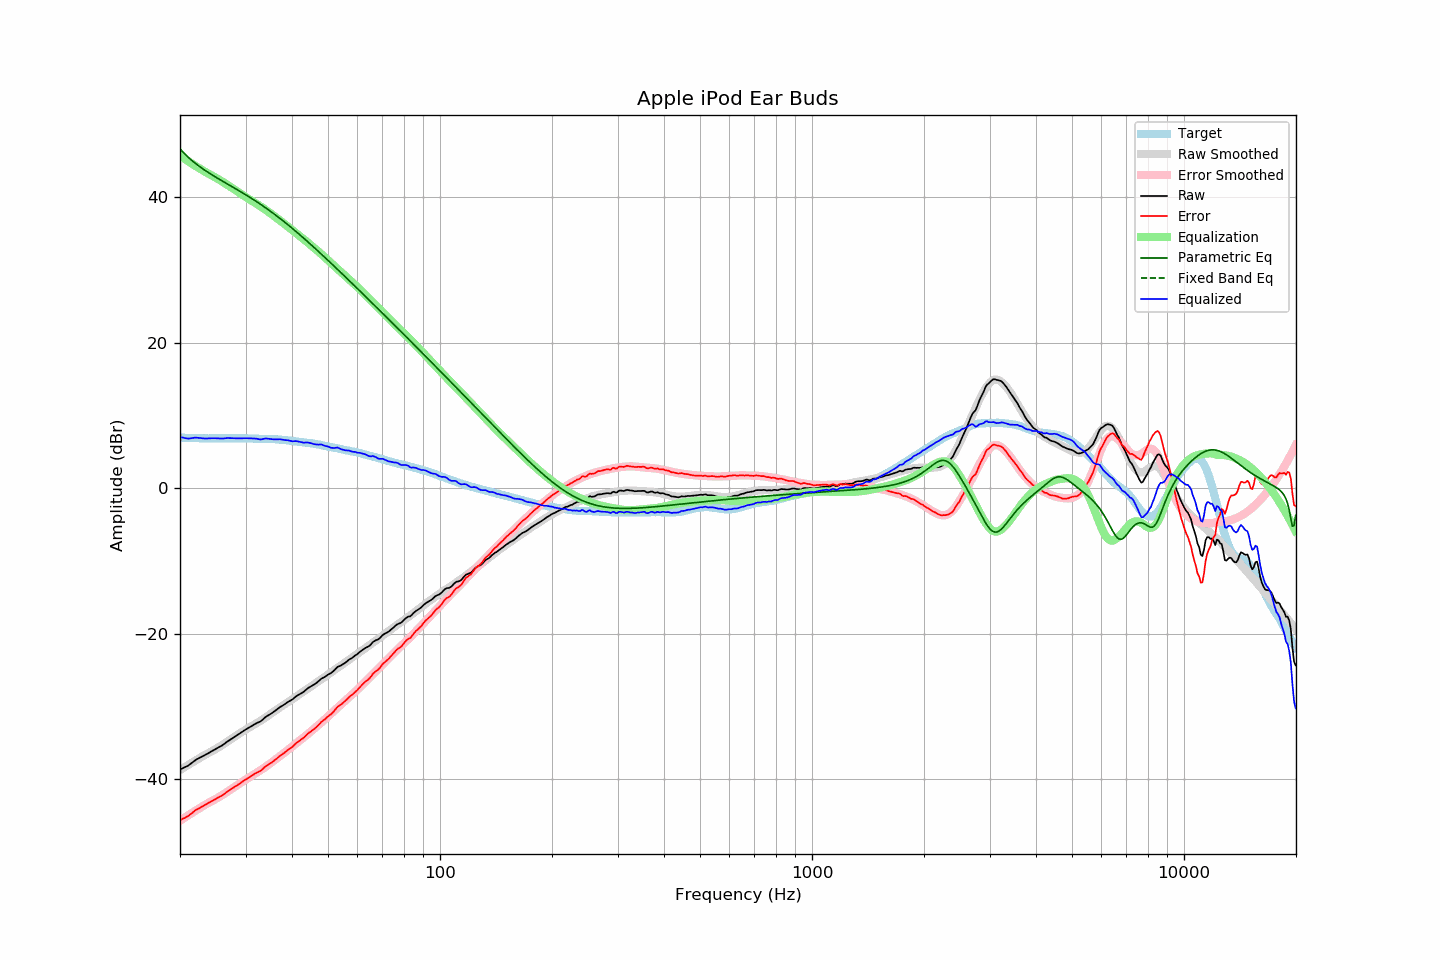

The file beside this chart, header and first rows:
frequency, raw, error, smoothed, error_smoothed, equalization, parametric_eq, fixed_band_eq, equalized_raw, equalized_smoothed, target
20.00, -38.63, -45.59, -38.71, -45.68, 45.68, 46.64, , 7.05, 6.97, 6.96
20.20, -38.53, -45.48, -38.57, -45.53, 45.53, 46.40, , 7.00, 6.96, 6.95
20.40, -38.43, -45.37, -38.43, -45.38, 45.38, 46.16, , 6.95, 6.95, 6.94
20.61, -38.34, -45.29, -38.30, -45.24, 45.24, 45.93, , 6.89, 6.94, 6.94
20.81, -38.23, -45.15, -38.16, -45.09, 45.09, 45.71, , 6.86, 6.93, 6.92
21.02, -38.12, -45.04, -38.02, -44.94, 44.94, 45.50, , 6.82, 6.92, 6.92
21.23, -37.95, -44.86, -37.89, -44.80, 44.80, 45.30, , 6.85, 6.92, 6.91
21.44, -37.78, -44.70, -37.75, -44.66, 44.66, 45.11, , 6.88, 6.91, 6.92
21.66, -37.61, -44.53, -37.62, -44.52, 44.52, 44.92, , 6.91, 6.90, 6.91
21.87, -37.43, -44.33, -37.48, -44.38, 44.38, 44.74, , 6.95, 6.90, 6.90
22.09, -37.28, -44.17, -37.35, -44.24, 44.24, 44.57, , 6.96, 6.89, 6.89
22.31, -37.17, -44.06, -37.22, -44.11, 44.11, 44.40, , 6.94, 6.89, 6.89
22.54, -37.06, -43.95, -37.08, -43.97, 43.97, 44.23, , 6.90, 6.88, 6.88
22.76, -36.94, -43.81, -36.95, -43.83, 43.83, 44.07, , 6.89, 6.88, 6.87
22.99, -36.84, -43.70, -36.82, -43.69, 43.69, 43.92, , 6.85, 6.87, 6.86
23.22, -36.71, -43.57, -36.69, -43.56, 43.56, 43.77, , 6.85, 6.87, 6.85
23.45, -36.58, -43.44, -36.57, -43.43, 43.43, 43.62, , 6.85, 6.87, 6.86
23.69, -36.47, -43.33, -36.45, -43.31, 43.31, 43.47, , 6.84, 6.86, 6.85
23.92, -36.34, -43.19, -36.34, -43.20, 43.20, 43.33, , 6.86, 6.86, 6.85
24.16, -36.21, -43.07, -36.22, -43.08, 43.08, 43.19, , 6.87, 6.86, 6.86
24.40, -36.09, -42.96, -36.10, -42.97, 42.97, 43.05, , 6.88, 6.86, 6.87
24.65, -35.97, -42.85, -35.98, -42.84, 42.84, 42.91, , 6.87, 6.86, 6.87
24.89, -35.84, -42.71, -35.85, -42.71, 42.71, 42.78, , 6.88, 6.87, 6.87
25.14, -35.72, -42.58, -35.72, -42.58, 42.58, 42.64, , 6.87, 6.87, 6.86
25.39, -35.59, -42.45, -35.58, -42.45, 42.45, 42.51, , 6.87, 6.87, 6.86
25.65, -35.47, -42.34, -35.45, -42.32, 42.32, 42.38, , 6.85, 6.87, 6.86
25.91, -35.35, -42.23, -35.31, -42.18, 42.18, 42.25, , 6.83, 6.88, 6.87
26.16, -35.20, -42.08, -35.17, -42.05, 42.05, 42.12, , 6.85, 6.88, 6.88
26.43, -35.04, -41.93, -35.03, -41.91, 41.91, 42.00, , 6.86, 6.88, 6.88
26.69, -34.86, -41.74, -34.89, -41.76, 41.76, 41.87, , 6.90, 6.88, 6.88
26.96, -34.71, -41.59, -34.74, -41.62, 41.62, 41.74, , 6.91, 6.88, 6.87
27.23, -34.57, -41.45, -34.59, -41.47, 41.47, 41.61, , 6.90, 6.88, 6.87
27.50, -34.43, -41.31, -34.45, -41.32, 41.32, 41.49, , 6.89, 6.88, 6.87
27.77, -34.29, -41.17, -34.30, -41.17, 41.17, 41.36, , 6.88, 6.88, 6.88
28.05, -34.15, -41.03, -34.15, -41.02, 41.02, 41.23, , 6.87, 6.88, 6.88
28.33, -34.01, -40.87, -34.00, -40.87, 40.87, 41.10, , 6.86, 6.88, 6.86
28.62, -33.87, -40.74, -33.85, -40.72, 40.72, 40.97, , 6.85, 6.88, 6.86
28.90, -33.72, -40.59, -33.70, -40.57, 40.57, 40.84, , 6.85, 6.87, 6.87
29.19, -33.56, -40.43, -33.56, -40.43, 40.43, 40.71, , 6.87, 6.87, 6.87
29.48, -33.41, -40.27, -33.41, -40.28, 40.28, 40.58, , 6.87, 6.87, 6.86
29.78, -33.26, -40.13, -33.28, -40.14, 40.14, 40.45, , 6.88, 6.86, 6.86
30.08, -33.12, -40.00, -33.14, -40.00, 40.00, 40.31, , 6.88, 6.86, 6.87
30.38, -32.99, -39.86, -33.01, -39.87, 39.87, 40.18, , 6.87, 6.85, 6.86
30.68, -32.86, -39.70, -32.88, -39.73, 39.73, 40.04, , 6.87, 6.85, 6.84
30.99, -32.73, -39.58, -32.75, -39.59, 39.59, 39.90, , 6.86, 6.84, 6.84
31.30, -32.60, -39.44, -32.62, -39.45, 39.45, 39.76, , 6.85, 6.83, 6.83
31.61, -32.47, -39.30, -32.49, -39.31, 39.31, 39.62, , 6.84, 6.83, 6.82
31.93, -32.34, -39.16, -32.35, -39.17, 39.17, 39.48, , 6.83, 6.82, 6.81
32.24, -32.23, -39.04, -32.22, -39.03, 39.03, 39.33, , 6.80, 6.81, 6.81
32.57, -32.14, -38.94, -32.08, -38.89, 38.89, 39.18, , 6.75, 6.81, 6.79
32.89, -32.04, -38.83, -31.95, -38.75, 38.75, 39.04, , 6.71, 6.80, 6.79
33.22, -31.87, -38.66, -31.81, -38.60, 38.60, 38.89, , 6.73, 6.80, 6.79
33.55, -31.66, -38.44, -31.66, -38.45, 38.45, 38.73, , 6.80, 6.79, 6.78
33.89, -31.46, -38.26, -31.52, -38.30, 38.30, 38.58, , 6.84, 6.79, 6.79
34.23, -31.31, -38.09, -31.36, -38.15, 38.15, 38.42, , 6.83, 6.78, 6.77
34.57, -31.18, -37.95, -31.21, -37.99, 37.99, 38.27, , 6.81, 6.78, 6.77
34.92, -31.06, -37.83, -31.06, -37.83, 37.83, 38.11, , 6.76, 6.77, 6.76
35.27, -30.91, -37.69, -30.90, -37.66, 37.66, 37.95, , 6.75, 6.76, 6.77
35.62, -30.76, -37.52, -30.74, -37.49, 37.49, 37.78, , 6.73, 6.75, 6.75
35.97, -30.60, -37.35, -30.58, -37.32, 37.32, 37.62, , 6.72, 6.74, 6.75
... 635 more rows
